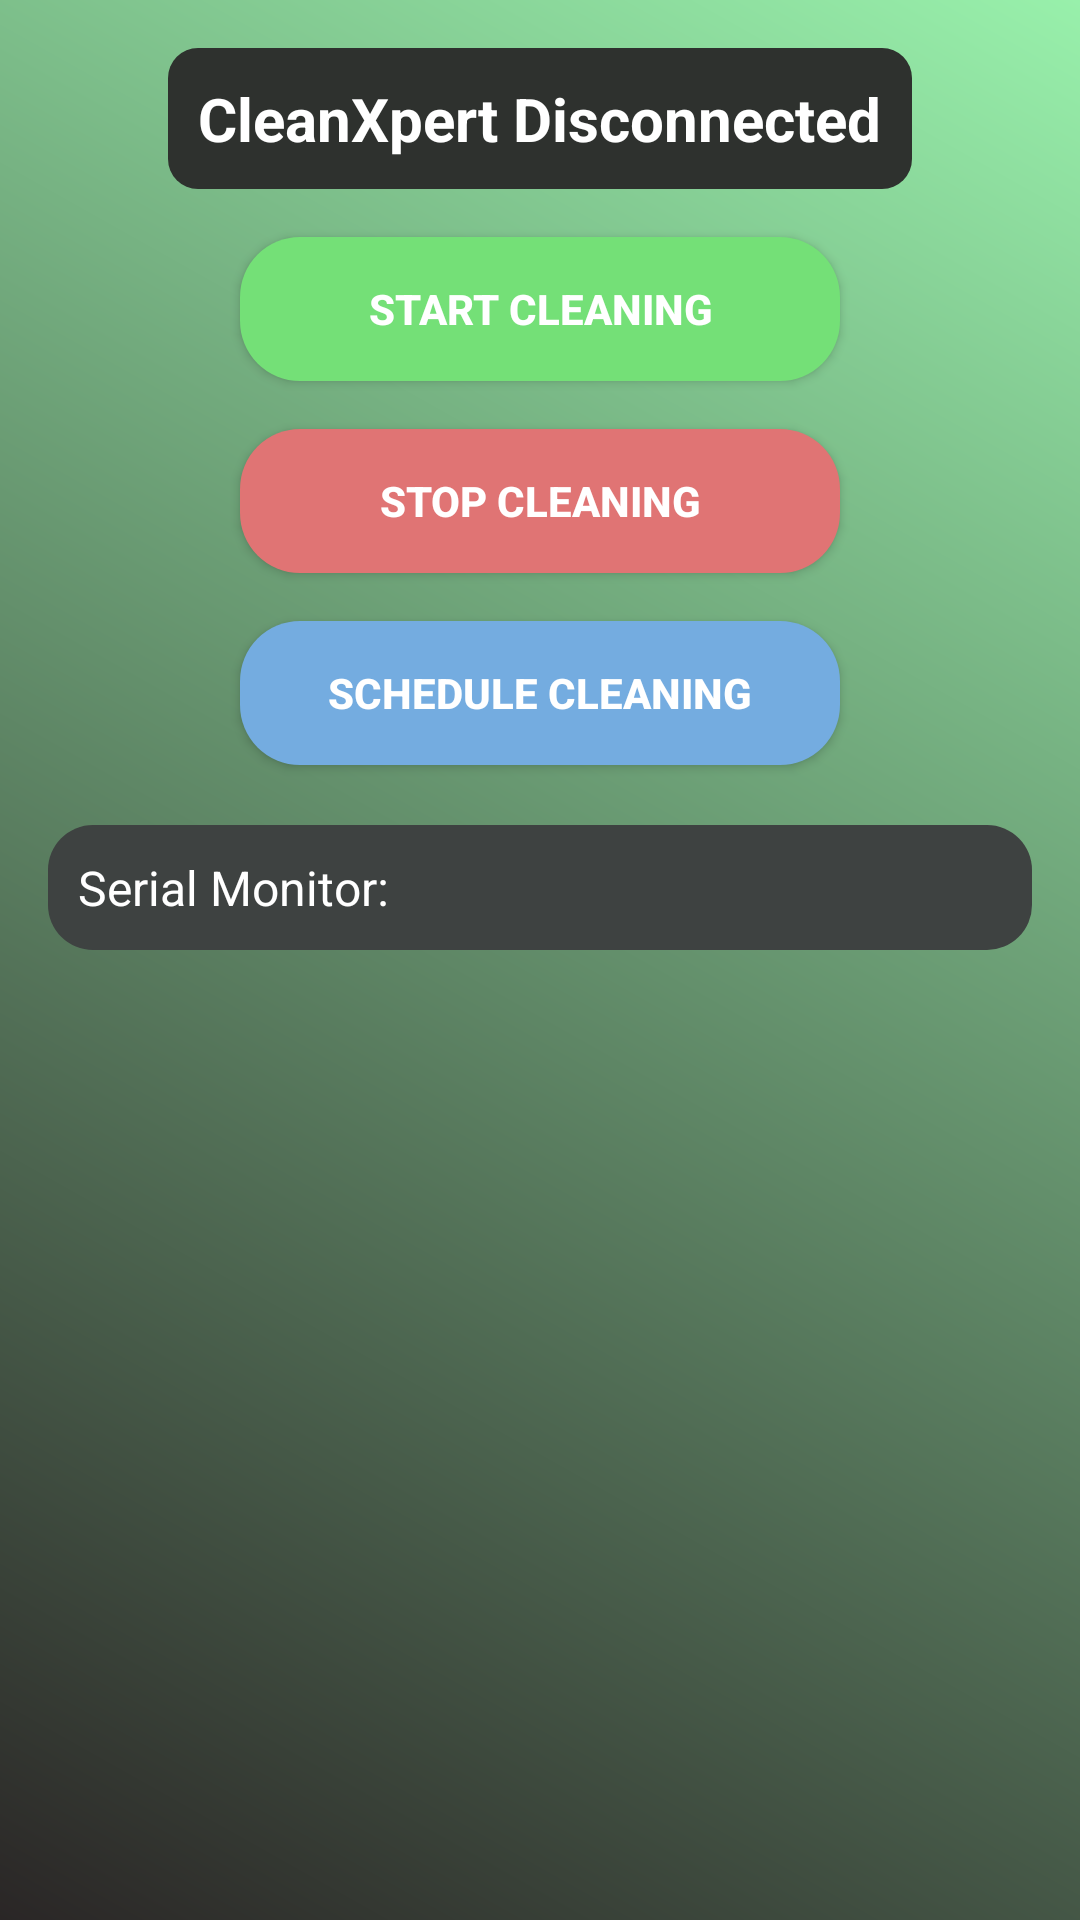

Reconstruct the res/layout file that produces this screen, plus the resources it refers to.
<!-- AndroidManifest.xml: application theme Theme.AppCompat.Light.NoActionBar -->
<!-- res/layout/activity_main.xml -->
<RelativeLayout xmlns:android="http://schemas.android.com/apk/res/android"
    android:layout_width="match_parent"
    android:layout_height="match_parent"
    android:background="@drawable/colorful_gradient"
    android:padding="16dp">

    
    <TextView
        android:id="@+id/status_text"
        android:layout_width="wrap_content"
        android:layout_height="wrap_content"
        android:text="CleanXpert Disconnected"
        android:textColor="#ffffff"
        android:textSize="20sp"
        android:layout_centerHorizontal="true"
        android:textStyle="bold"
        android:padding="10dp"
        android:background="@drawable/status_background" />

    
    <Button
        android:id="@+id/btn_start"
        android:layout_width="200dp"
        android:layout_height="wrap_content"
        android:text="Start Cleaning"
        android:layout_below="@id/status_text"
        android:layout_marginTop="16dp"
        android:layout_centerHorizontal="true"
        android:background="@drawable/button_start_background"
        android:textColor="#ffffff"
        android:textStyle="bold"
        android:padding="12dp" />

    
    <Button
        android:id="@+id/btn_stop"
        android:layout_width="200dp"
        android:layout_height="wrap_content"
        android:text="Stop Cleaning"
        android:layout_below="@id/btn_start"
        android:layout_marginTop="16dp"
        android:layout_centerHorizontal="true"
        android:background="@drawable/button_stop_background"
        android:textColor="#ffffff"
        android:textStyle="bold"
        android:padding="12dp" />

    
    <Button
        android:id="@+id/btn_schedule"
        android:layout_width="200dp"
        android:layout_height="wrap_content"
        android:text="Schedule Cleaning"
        android:layout_below="@id/btn_stop"
        android:layout_marginTop="16dp"
        android:layout_centerHorizontal="true"
        android:background="@drawable/button_schedule_background"
        android:textColor="#ffffff"
        android:textStyle="bold"
        android:padding="12dp" />

    
    <ScrollView
        android:layout_width="match_parent"
        android:layout_height="wrap_content"
        android:layout_below="@id/btn_schedule"
        android:layout_marginTop="20dp"
        android:fillViewport="true">

        <TextView
            android:id="@+id/serial_monitor"
            android:layout_width="match_parent"
            android:layout_height="wrap_content"
            android:text="Serial Monitor:"
            android:textColor="#ffffff"
            android:textSize="16sp"
            android:padding="10dp"
            android:background="@drawable/serial_monitor_background"/>
    </ScrollView>

</RelativeLayout>
<!-- resources referenced by this layout -->
<resources>
  <!-- drawable button_schedule_background (drawable) -->
  <shape xmlns:android="http://schemas.android.com/apk/res/android">
      <solid android:color="#74ACE0" />
      <corners android:radius="20dp" />
  </shape>
  <!-- drawable button_start_background (drawable) -->
  <shape xmlns:android="http://schemas.android.com/apk/res/android">
      <solid android:color="#74E077" />
      <corners android:radius="20dp" />
  </shape>
  <!-- drawable button_stop_background (drawable) -->
  <shape xmlns:android="http://schemas.android.com/apk/res/android">
      <solid android:color="#E07474" />
      <corners android:radius="20dp" />
  </shape>
  <!-- drawable colorful_gradient (drawable) -->
  <layer-list xmlns:android="http://schemas.android.com/apk/res/android">
      <item>
          <shape>
              <gradient
                  android:startColor="#2A2626"
                  android:endColor="#98F0AB"
                  android:angle="45"/>
          </shape>
      </item>
  </layer-list>
  <!-- drawable serial_monitor_background (drawable) -->
  <shape xmlns:android="http://schemas.android.com/apk/res/android">
      <solid android:color="#3E4241" />
      <corners android:radius="15dp" />
  </shape>
  <!-- drawable status_background (drawable) -->
  <shape xmlns:android="http://schemas.android.com/apk/res/android">
      <solid android:color="#2E312E" />
      <corners android:radius="10dp" />
  </shape>
</resources>
